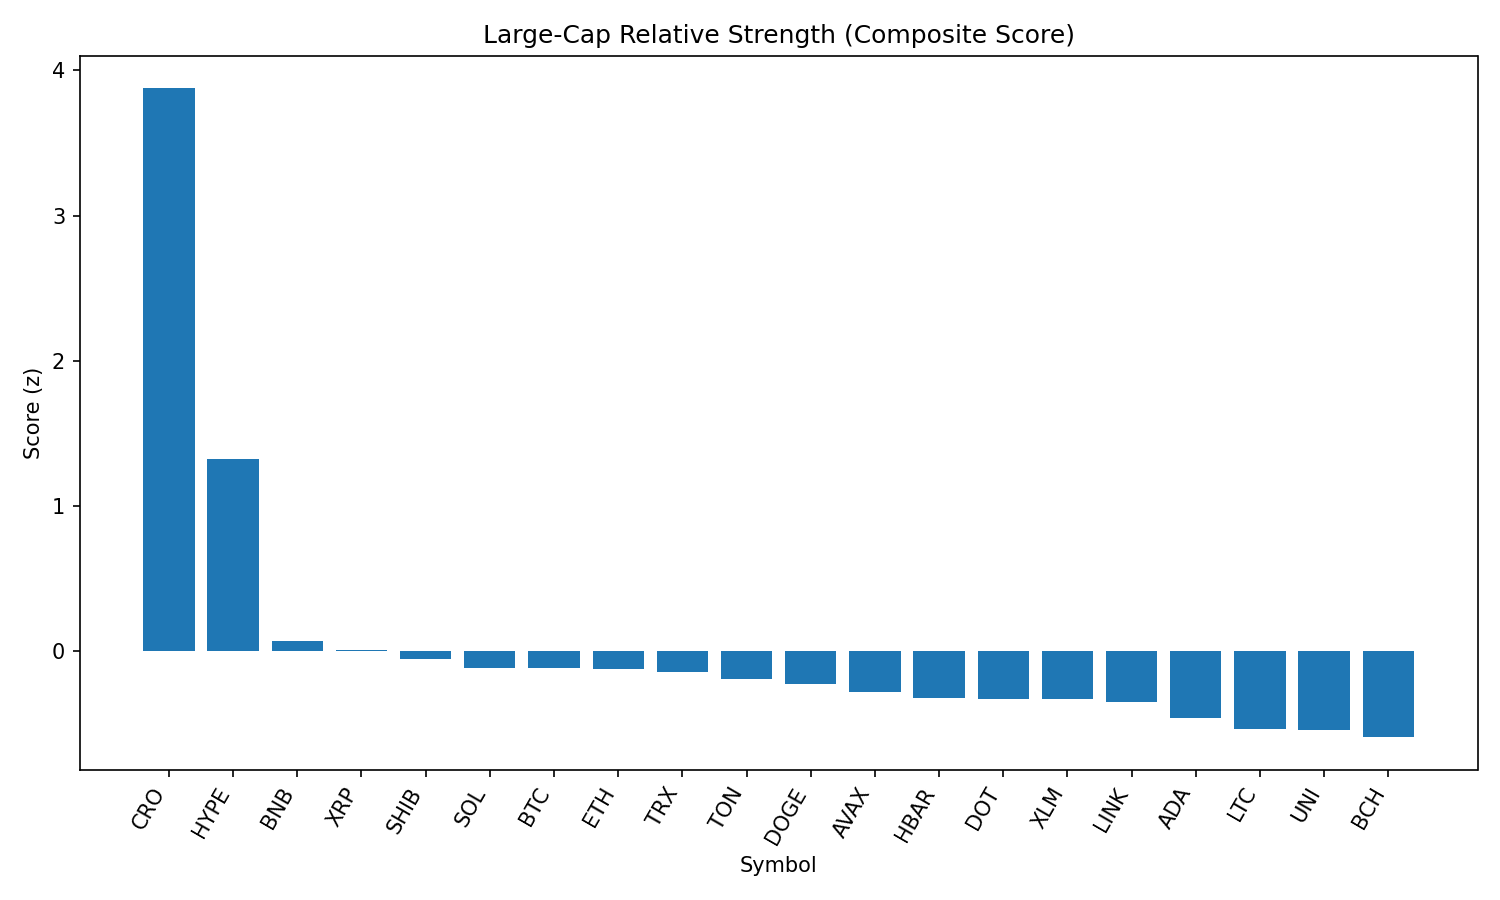

The table this chart was drawn from, first rows:
rank, name, symbol, price, pct_1h, pct_24h, pct_7d, pct_1h_vs_btc, pct_24h_vs_btc, pct_7d_vs_btc, market_cap_rank, market_cap, volume_usd, score
1, Cronos, CRO, 0.2098, 2.025, 36.57, 50.2, 2.026, 35.1, 52.19, 30, 7036380023, 649200055, 3.876
2, Hyperliquid, HYPE, 49.03, 0.7995, 14.98, 14.06, 0.8014, 13.51, 16.05, 14, 16364982409, 446368627, 1.325
3, BNB, BNB, 862.4, 0.1146, 2.901, 3.378, 0.1165, 1.437, 5.367, 5, 120137413555, 1725836969, 0.07299
4, XRP, XRP, 3.03, -0.3806, 6.63, 4.264, -0.3787, 5.166, 6.254, 3, 180035496789, 6976115027, 0.004732
5, Shiba Inu, SHIB, 1.255e-05, -0.2957, 5.44, 2.513, -0.2938, 3.976, 4.502, 29, 7403090900, 239050814, -0.05283
6, Solana, SOL, 195.9, -0.6, 4.792, 10.23, -0.5981, 3.328, 12.22, 6, 105998553707, 8534979404, -0.1145
7, Bitcoin, BTC, 111240, -0.0019, 1.464, -1.989, 0.0, 0.0, 0.0, 1, 2215504220747, 47584644325, -0.1183
8, Ethereum, ETH, 4574, -0.6904, 4.903, 10.21, -0.6885, 3.438, 12.2, 2, 552430808277, 47397086714, -0.1223
9, TRON, TRX, 0.3518, -0.1177, 2.334, 0.9126, -0.1158, 0.8695, 2.902, 9, 33307940898, 1308118513, -0.1416
10, Toncoin, TON, 3.16, -0.05848, 1.899, -2.556, -0.05658, 0.4349, -0.5666, 27, 8119273203, 160010110, -0.1946
11, Dogecoin, DOGE, 0.218, -0.5549, 5.047, 2.605, -0.553, 3.583, 4.594, 10, 32842847679, 2383145015, -0.2231
12, Avalanche, AVAX, 24.1, -0.6666, 3.804, 6.883, -0.6647, 2.34, 8.872, 23, 10190761310, 609847879, -0.2826
13, Hedera, HBAR, 0.2421, -0.8356, 6.219, 2.907, -0.8337, 4.755, 4.896, 22, 10263643137, 314257901, -0.3254
14, Polkadot, DOT, 3.89, -0.7077, 4.677, 3.123, -0.7058, 3.212, 5.112, 35, 5923616207, 305563929, -0.3286
15, Stellar, XLM, 0.396, -0.5603, 4.197, -0.3418, -0.5584, 2.732, 1.647, 18, 12412211510, 332785466, -0.3293
16, Chainlink, LINK, 24.29, -0.6772, 4.54, 1.25, -0.6753, 3.076, 3.239, 13, 16480042401, 1709626639, -0.3492
17, Cardano, ADA, 0.8649, -0.7662, 3.449, 1.129, -0.7643, 1.985, 3.118, 11, 31549410472, 1845540959, -0.4631
18, Litecoin, LTC, 113.3, -0.9945, 5.394, -0.986, -0.9926, 3.929, 1.003, 26, 8636171779, 695972069, -0.5346
19, Uniswap, UNI, 9.89, -0.7246, 2.639, -2, -0.7227, 1.174, -0.01091, 34, 5944615398, 481538156, -0.5412
20, Bitcoin Cash, BCH, 539.7, -0.5472, 0.07682, -3.024, -0.5453, -1.387, -1.034, 21, 10758215718, 213297872, -0.5928
21, Sui, SUI, 3.45, -0.9885, 3.388, -0.2244, -0.9866, 1.924, 1.765, 20, 12120320196, 1439445689, -0.6242
